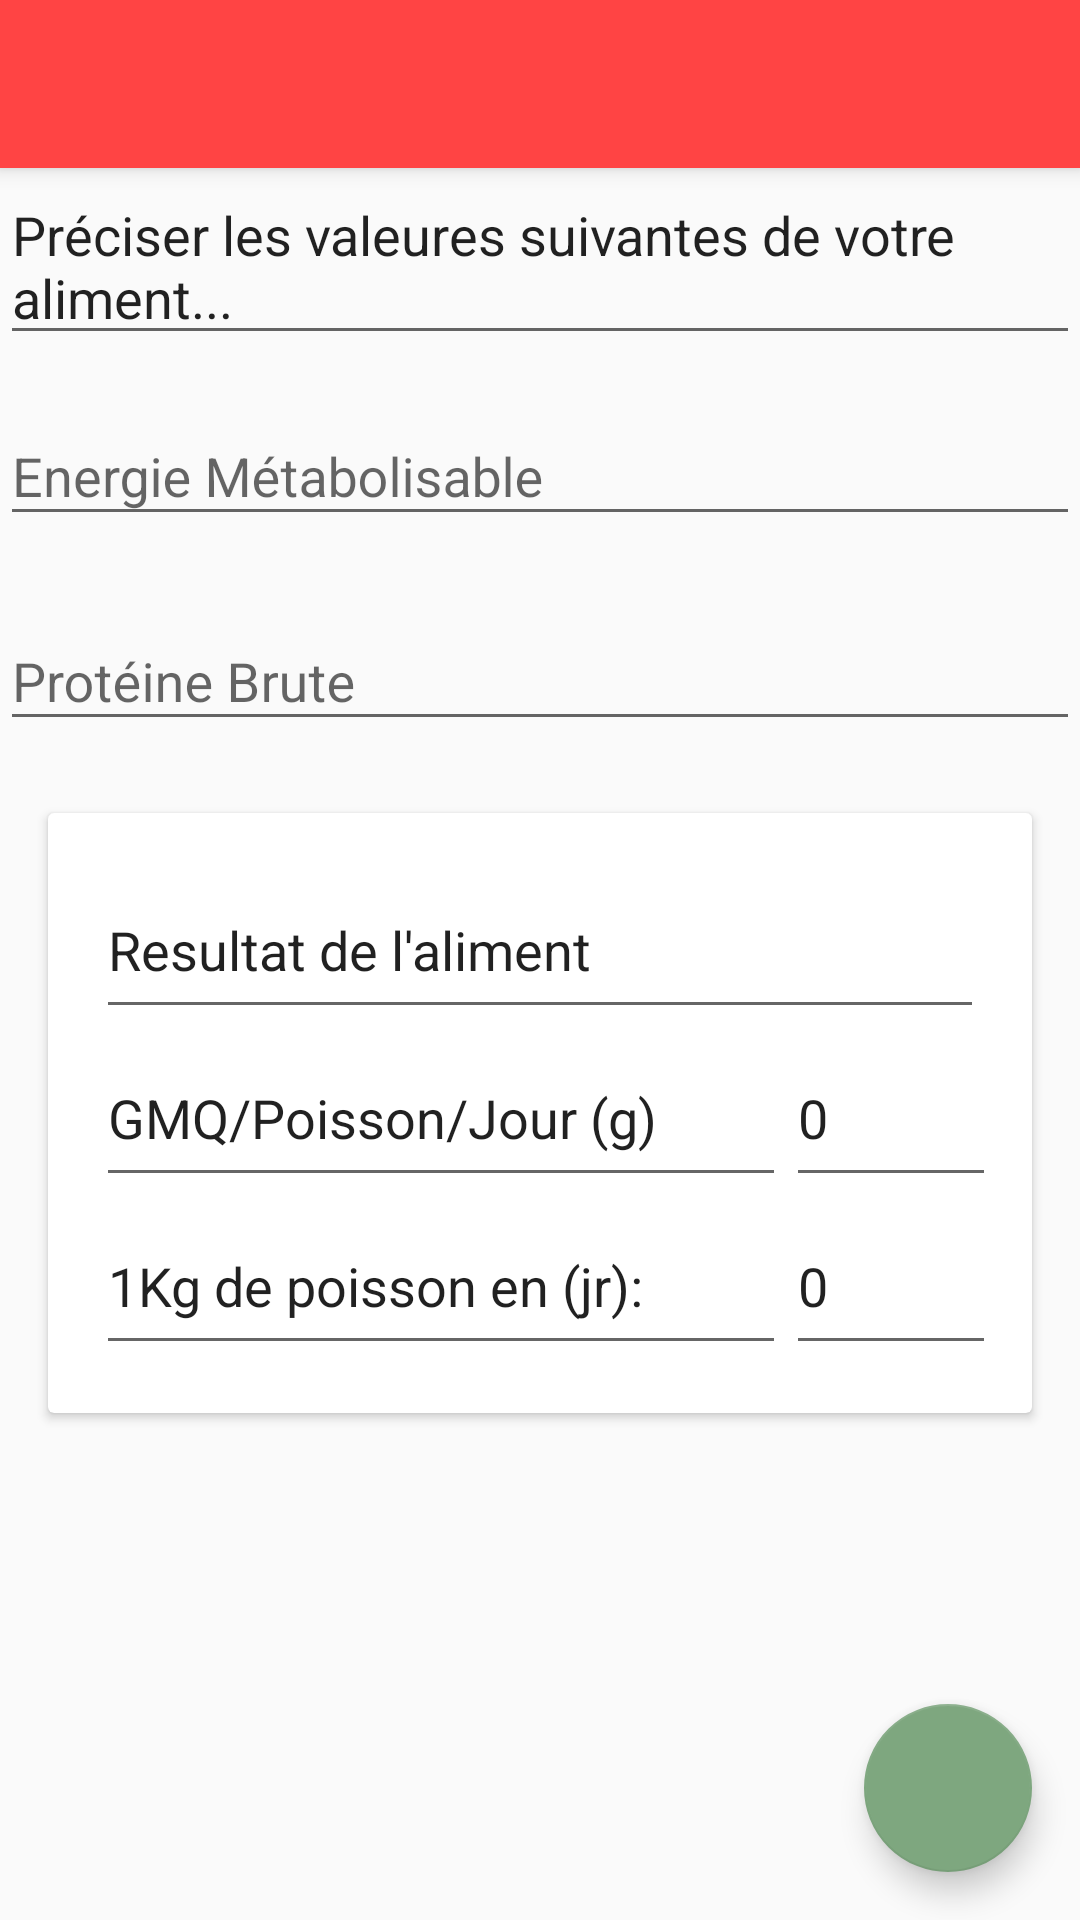

Here is an Android app screen rendered from its layout file. Give the layout XML and the strings, colors and styles it references.
<!-- AndroidManifest.xml: application theme AppTheme -->
<!-- res/layout/activity_evaluateff.xml -->
<?xml version="1.0" encoding="utf-8"?>
<androidx.coordinatorlayout.widget.CoordinatorLayout xmlns:android="http://schemas.android.com/apk/res/android"
    xmlns:app="http://schemas.android.com/apk/res-auto"
    xmlns:tools="http://schemas.android.com/tools"
    android:layout_width="match_parent"
    android:theme="@style/AppTheme"
    android:layout_height="match_parent"
    tools:context="daraunited.com.fisherinnovapps.Evaluateff">

    <com.google.android.material.appbar.AppBarLayout
        android:layout_width="match_parent"
        android:layout_height="wrap_content"
        android:theme="@style/AppTheme">

        <androidx.appcompat.widget.Toolbar
            android:id="@+id/toolbar"
            android:layout_width="match_parent"
            android:layout_height="?attr/actionBarSize"
            android:background="?attr/colorPrimary"
            android:theme="@style/AppTheme.AppBarOverlay"/>

    </com.google.android.material.appbar.AppBarLayout>

    <androidx.core.widget.NestedScrollView
        android:layout_width="match_parent"
        android:layout_height="match_parent"
        app:layout_behavior="@string/appbar_scrolling_view_behavior"
        android:id="@+id/nestedScrollView">
        <LinearLayout
            android:layout_width="match_parent"
            android:layout_height="wrap_content"
            android:orientation="vertical">

            <EditText
                android:id="@+id/inpugg"
                android:layout_width="match_parent"
                android:layout_height="wrap_content"
                android:editable="false"
                android:text="Préciser les valeures suivantes de votre aliment..." />

            <com.google.android.material.textfield.TextInputLayout
                android:layout_width="match_parent"
                android:layout_height="wrap_content"
                android:layout_marginBottom="8dp"
                android:layout_marginTop="8dp">

                <EditText
                    android:id="@+id/input_em"
                    android:layout_width="match_parent"
                    android:layout_height="wrap_content"
                    android:hint="Energie Métabolisable"
                    android:inputType="textEmailAddress" />
            </com.google.android.material.textfield.TextInputLayout>

            <com.google.android.material.textfield.TextInputLayout
                android:layout_width="match_parent"
                android:layout_height="wrap_content"
                android:layout_marginBottom="8dp"
                android:layout_marginTop="8dp">

                <EditText
                    android:id="@+id/input_pb"
                    android:layout_width="match_parent"
                    android:layout_height="wrap_content"
                    android:hint="Protéine Brute"
                    android:inputType="textEmailAddress" />
            </com.google.android.material.textfield.TextInputLayout>

            <androidx.cardview.widget.CardView
                android:layout_width="match_parent"
                android:layout_height="wrap_content"
                android:layout_margin="16dp">

                <LinearLayout
                    android:layout_width="match_parent"
                    android:layout_height="wrap_content"
                    android:orientation="vertical"
                    android:padding="16dp">

                    <EditText
                        android:layout_width="match_parent"
                        android:layout_height="56dp"
                        android:editable="false"
                        android:ems="10"
                        android:text="Resultat de l'aliment" />

                    <GridLayout
                        android:layout_width="match_parent"
                        android:layout_height="wrap_content">

                        <EditText
                            android:id="@+id/TxGMQ"
                            android:layout_width="230dp"
                            android:layout_height="56dp"
                            android:editable="false"
                            android:ems="10"
                            android:text="GMQ/Poisson/Jour (g)" />

                        <EditText
                            android:id="@+id/TGMQ"
                            android:layout_width="101dp"
                            android:layout_height="56dp"
                            android:editable="false"
                            android:ems="10"
                            android:inputType="none"
                            android:text="0" />
                    </GridLayout>

                    <GridLayout
                        android:layout_width="match_parent"
                        android:layout_height="wrap_content">

                        <EditText
                            android:id="@+id/TxUJR"
                            android:layout_width="230dp"
                            android:layout_height="56dp"
                            android:editable="false"
                            android:ems="10"
                            android:text="1Kg de poisson en (jr):" />

                        <EditText
                            android:id="@+id/TUJR"
                            android:layout_width="101dp"
                            android:layout_height="56dp"
                            android:editable="false"
                            android:ems="10"
                            android:inputType="none"
                            android:text="0" />
                    </GridLayout>
                </LinearLayout>
            </androidx.cardview.widget.CardView>
        </LinearLayout>
    </androidx.core.widget.NestedScrollView>
    <com.google.android.material.floatingactionbutton.FloatingActionButton
        android:id="@+id/fab"
        android:layout_width="wrap_content"
        android:layout_height="wrap_content"
        android:layout_gravity="bottom|end"
        android:layout_margin="@dimen/fab_margin"
        android:src="@drawable/ic_hdr_weak_white_24dp" />

</androidx.coordinatorlayout.widget.CoordinatorLayout>
<!-- resources referenced by this layout -->
<resources>
  <dimen name="fab_margin">16dp</dimen>
  <style name="AppTheme" parent="Theme.AppCompat.Light.DarkActionBar">
          
          <item name="android:windowEnterAnimation" />
          <item name="android:windowExitAnimation" />
          <item name="colorPrimary">@android:color/holo_red_light</item>
          <item name="colorPrimaryDark">@color/colorPrimaryDark</item>
          <item name="colorAccent">@color/colorAccent</item>
      </style>
  <style name="AppTheme.AppBarOverlay" parent="ThemeOverlay.AppCompat.Dark.ActionBar" />
  <color name="colorPrimaryDark">#b22f2f</color>
  <color name="colorAccent">#7ea77f</color>
</resources>
